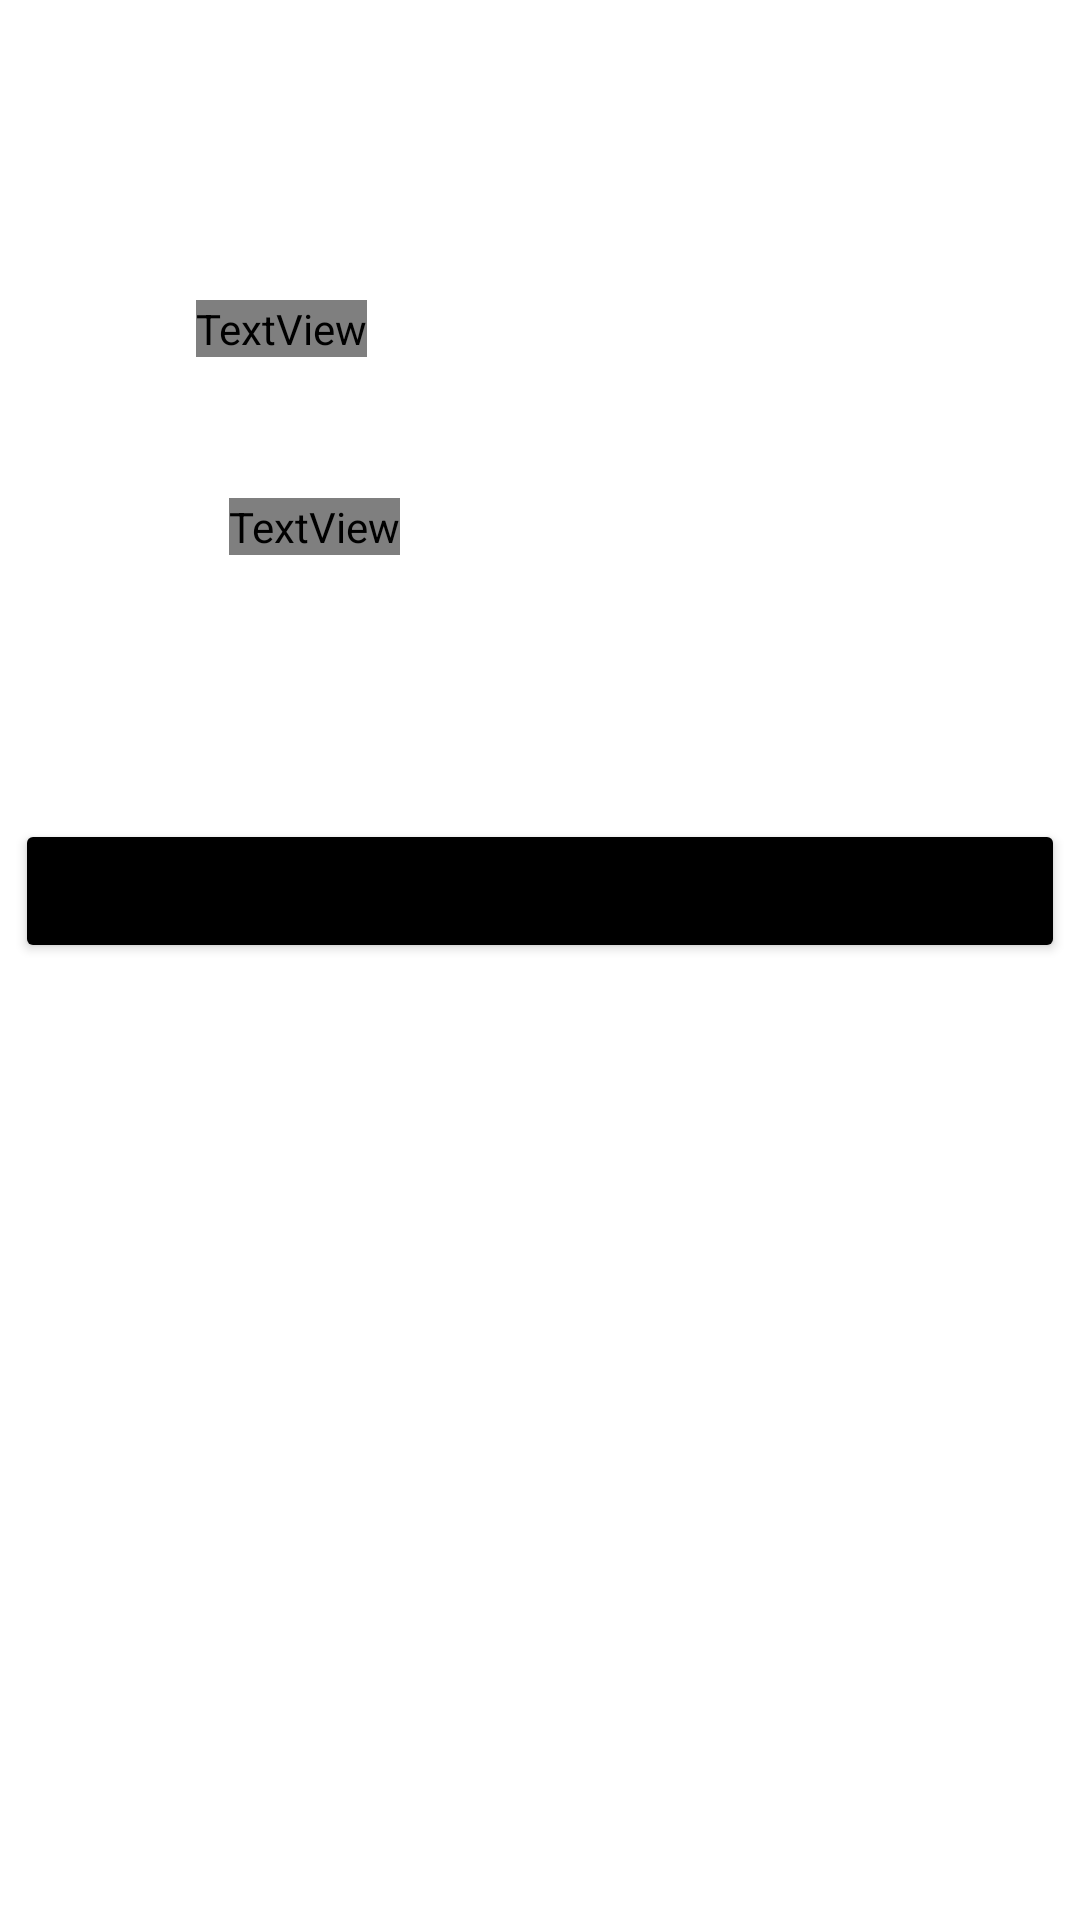

The Android layout XML behind this screen, and the referenced resources:
<!-- AndroidManifest.xml: application theme Theme.TrafficTicketSystem -->
<!-- res/layout/sendnotification.xml -->
<?xml version="1.0" encoding="utf-8"?>
<LinearLayout
    xmlns:android="http://schemas.android.com/apk/res/android" android:layout_width="match_parent"
    android:layout_height="match_parent"
    android:orientation="vertical">
    <TextView
        android:layout_width="wrap_content"
        android:layout_height="wrap_content"
        android:textSize="25dp"
        android:fontFamily="@font/alice"
        android:textStyle="bold"
        android:layout_marginRight="86dp"
        android:gravity="center"
        android:text="Phone Number:"
        android:layout_marginTop="100dp"
        android:layout_gravity="center"
        />
    <TextView
        android:layout_width="350dp"
        android:layout_height="wrap_content"
        android:textSize="20dp"
   android:fontFamily="serif"

        android:gravity="left"
        android:layout_marginTop="6dp"

        android:layout_gravity="center"
        android:id="@+id/phoneNo_txt"
        />

    <TextView
        android:layout_width="wrap_content"
        android:layout_height="wrap_content"
        android:textSize="25dp"
        android:layout_marginRight="75dp"
        android:fontFamily="@font/alice"
        android:textStyle="bold"
        android:gravity="center"
        android:text="Message Content:"
        android:layout_marginTop="15dp"
        android:layout_gravity="center"
        />

    <TextView
        android:layout_width="350dp"
        android:layout_height="wrap_content"
        android:textSize="20dp"
        android:layout_marginTop="6dp"

        android:layout_gravity="center"
        android:id="@+id/message_txt"
        android:gravity="left"
        />

    <Button
        android:layout_width="350dp"
        android:layout_height="wrap_content"
        android:layout_gravity="center"
        android:layout_marginTop="55dp"
        android:backgroundTint="#000"
        android:text="Send"
        android:id="@+id/btnSend"
        />

</LinearLayout>
<!-- resources referenced by this layout -->
<resources>
  <style name="Theme.TrafficTicketSystem" parent="Theme.MaterialComponents.DayNight.NoActionBar">
          
          <item name="colorPrimary">@color/purple_500</item>
          <item name="colorPrimaryVariant">@color/purple_700</item>
          <item name="colorOnPrimary">@color/white</item>
          
          <item name="colorSecondary">@color/teal_200</item>
          <item name="colorSecondaryVariant">@color/teal_700</item>
          <item name="colorOnSecondary">@color/black</item>
          
          <item name="android:statusBarColor" tools:targetApi="l">?attr/colorPrimaryVariant</item>
          
      </style>
  <!-- not gathered from this repository: default colours our renderer supplied (Android Studio template values) -->
  <color name="purple_500">#FF6200EE</color>
  <color name="purple_700">#FF3700B3</color>
  <color name="teal_200">#FF03DAC5</color>
  <color name="teal_700">#FF018786</color>
  <color name="black">#FF000000</color>
  <color name="white">#FFFFFFFF</color>
</resources>
